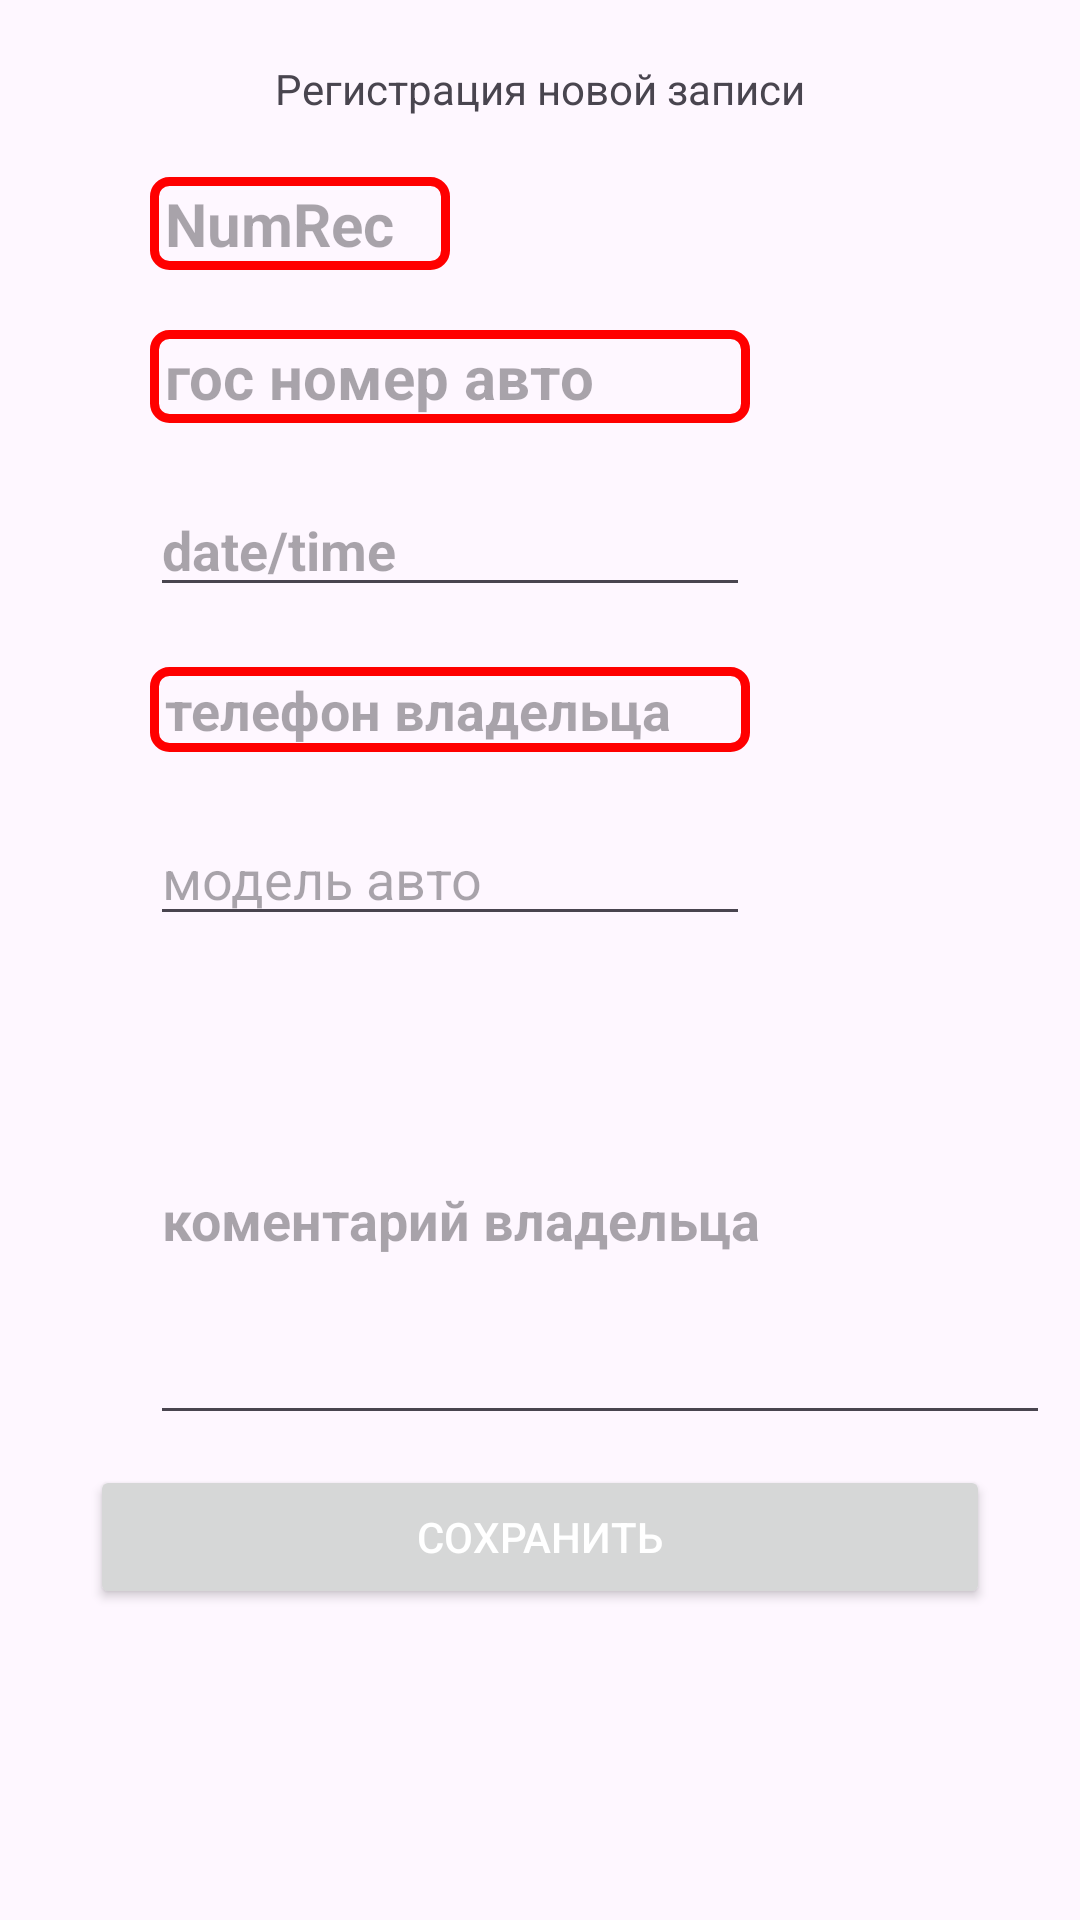

Android layout source for this screen:
<!-- AndroidManifest.xml: application theme Theme.PayukProject -->
<!-- res/layout/add_new_rec_role1.xml -->
<?xml version="1.0" encoding="utf-8"?>
<androidx.constraintlayout.widget.ConstraintLayout xmlns:android="http://schemas.android.com/apk/res/android"
    xmlns:app="http://schemas.android.com/apk/res-auto"
    xmlns:tools="http://schemas.android.com/tools"
    android:layout_width="match_parent"
    android:layout_height="match_parent">

    <TextView
        android:id="@+id/textView6"
        android:layout_width="wrap_content"
        android:layout_height="wrap_content"
        android:layout_marginTop="20dp"
        android:text="Регистрация новой записи"
        app:layout_constraintEnd_toEndOf="parent"
        app:layout_constraintStart_toStartOf="parent"
        app:layout_constraintTop_toTopOf="parent" />

    <EditText
        android:id="@+id/et_num_rec"
        android:layout_width="100dp"
        android:layout_height="wrap_content"
        android:layout_marginStart="50dp"
        android:layout_marginTop="20dp"
        android:hint="NumRec"
        android:textSize="20sp"
        android:textStyle="bold"
        android:padding="2dp"
        android:paddingStart="5dp"
        android:background="@drawable/edit_text_ramk"
        app:layout_constraintStart_toStartOf="parent"
        app:layout_constraintTop_toBottomOf="@+id/textView6" />

    <EditText
        android:id="@+id/et_car_num"
        android:layout_width="200dp"
        android:layout_height="wrap_content"
        android:layout_marginStart="50dp"
        android:layout_marginTop="20dp"
        android:hint="гос номер авто"
        android:textSize="20sp"
        android:textStyle="bold"
        android:padding="2dp"
        android:paddingStart="5dp"
        android:background="@drawable/edit_text_ramk"
        app:layout_constraintStart_toStartOf="parent"
        app:layout_constraintTop_toBottomOf="@+id/et_num_rec" />

    <EditText
        android:id="@+id/et_date_time"
        android:layout_width="200dp"
        android:layout_height="wrap_content"
        android:layout_marginStart="50dp"
        android:layout_marginTop="20dp"
        android:hint="date/time"
        android:textSize="18sp"
        android:textStyle="bold"
        app:layout_constraintStart_toStartOf="parent"
        app:layout_constraintTop_toBottomOf="@+id/et_car_num" />

    <EditText
        android:id="@+id/et_phone"
        android:layout_width="200dp"
        android:layout_height="wrap_content"
        android:layout_marginStart="50dp"
        android:layout_marginTop="20dp"
        android:hint="телефон владельца"
        android:textSize="18sp"
        android:textStyle="bold"
        android:padding="2dp"
        android:paddingStart="5dp"
        android:background="@drawable/edit_text_ramk"
        app:layout_constraintStart_toStartOf="parent"
        app:layout_constraintTop_toBottomOf="@+id/et_date_time" />

    <EditText
        android:id="@+id/et_car_model"
        android:layout_width="200dp"
        android:layout_height="wrap_content"
        android:layout_marginStart="50dp"
        android:layout_marginTop="20dp"
        android:hint="модель авто"
        android:textSize="18sp"

        app:layout_constraintStart_toStartOf="parent"
        app:layout_constraintTop_toBottomOf="@+id/et_phone" />

    <EditText
        android:id="@+id/et_note"
        android:layout_width="300dp"
        android:layout_height="wrap_content"
        android:layout_marginStart="50dp"
        android:layout_marginTop="20dp"
        android:lines="6"
        android:hint="коментарий владельца"
        android:textSize="18sp"
        android:textStyle="bold"
        app:layout_constraintStart_toStartOf="parent"
        app:layout_constraintTop_toBottomOf="@+id/et_car_model" />

    <Button
        android:id="@+id/add_rec_btn"
        android:layout_width="match_parent"
        android:layout_height="wrap_content"
        android:layout_marginHorizontal="30dp"
        android:layout_marginTop="10dp"
        android:text="Сохранить"
        android:textColor="@color/white"
        app:layout_constraintEnd_toEndOf="parent"
        app:layout_constraintStart_toStartOf="parent"
        app:layout_constraintTop_toBottomOf="@+id/et_note" />

</androidx.constraintlayout.widget.ConstraintLayout>
<!-- resources referenced by this layout -->
<resources>
  <color name="white">#FFFFFFFF</color>
  <!-- drawable edit_text_ramk (drawable) -->
  <?xml version="1.0" encoding="utf-8"?>
  <shape xmlns:android="http://schemas.android.com/apk/res/android">
  <stroke android:width="3dp" android:color="@color/red"/>
      <corners android:radius="5dp"/>
  </shape>
  <style name="Theme.PayukProject" parent="Base.Theme.PayukProject" />
  <color name="red">#FF0000</color>
  <style name="Base.Theme.PayukProject" parent="Theme.Material3.DayNight.NoActionBar">
          
          
      </style>
</resources>
